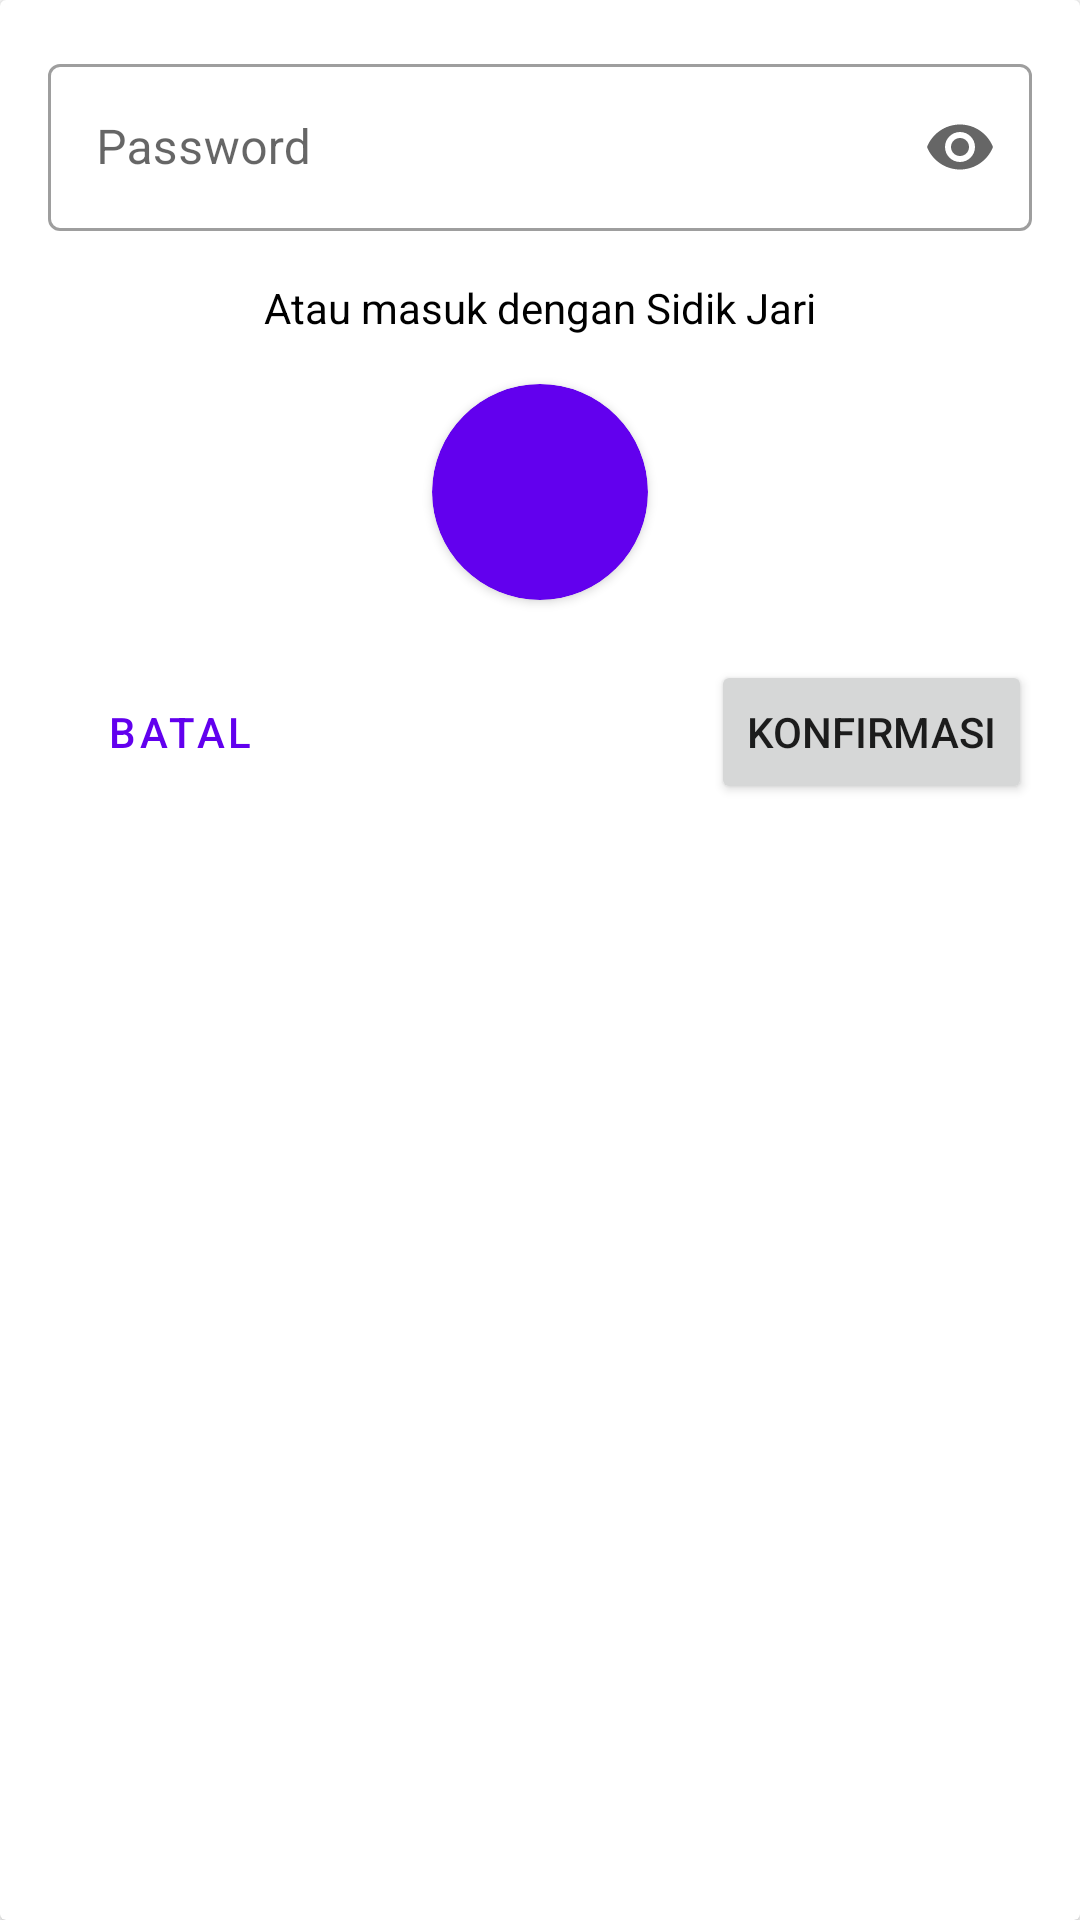

Here is an Android app screen rendered from its layout file. Give the layout XML and the strings, colors and styles it references.
<!-- AndroidManifest.xml: application theme Theme.NoteApp -->
<!-- res/layout/bottom_sheet_dialog.xml -->
<?xml version="1.0" encoding="utf-8"?>
<androidx.cardview.widget.CardView xmlns:android="http://schemas.android.com/apk/res/android"
    android:layout_width="match_parent"
    android:layout_height="wrap_content"
    xmlns:app="http://schemas.android.com/apk/res-auto">

    <androidx.constraintlayout.widget.ConstraintLayout
        android:layout_width="match_parent"
        android:layout_height="wrap_content">

        <com.google.android.material.textfield.TextInputLayout
            android:id="@+id/edt_pass"
            android:layout_width="match_parent"
            android:layout_height="wrap_content"
            android:layout_marginTop="16dp"
            android:layout_marginHorizontal="16dp"
            android:hint="Password"
            app:endIconMode="password_toggle"
            style="@style/Widget.MaterialComponents.TextInputLayout.OutlinedBox"
            app:layout_constraintTop_toTopOf="parent"
            app:layout_constraintStart_toStartOf="parent"
            app:layout_constraintEnd_toEndOf="parent">

            <com.google.android.material.textfield.TextInputEditText
                android:id="@+id/pass"
                android:layout_width="match_parent"
                android:layout_height="wrap_content"
                android:inputType="textPassword"/>

        </com.google.android.material.textfield.TextInputLayout>

        <TextView
            android:id="@+id/tv_sidik_jari"
            android:layout_width="wrap_content"
            android:layout_height="wrap_content"
            android:layout_marginTop="16dp"
            android:text="Atau masuk dengan Sidik Jari"
            android:textColor="@color/black"
            app:layout_constraintTop_toBottomOf="@id/edt_pass"
            app:layout_constraintStart_toStartOf="parent"
            app:layout_constraintEnd_toEndOf="parent"/>

        <androidx.cardview.widget.CardView
            android:id="@+id/btn_login_sidik_jari"
            android:layout_width="wrap_content"
            android:layout_height="wrap_content"
            android:layout_marginTop="16dp"
            android:backgroundTint="@color/purple_500"
            app:cardCornerRadius="40dp"
            app:layout_constraintTop_toBottomOf="@id/tv_sidik_jari"
            app:layout_constraintStart_toStartOf="parent"
            app:layout_constraintEnd_toEndOf="parent">

            <ImageView
                android:layout_width="40dp"
                android:layout_height="40dp"
                android:layout_margin="16dp"
                android:src="@drawable/ic_baseline_fingerprint_24"/>

        </androidx.cardview.widget.CardView>

        <Button
            android:id="@+id/btn_cancel"
            android:layout_width="wrap_content"
            android:layout_height="wrap_content"
            android:layout_marginTop="20dp"
            android:text="Batal"
            android:textColor="@color/red"
            style="@style/Widget.MaterialComponents.Button.TextButton"
            app:layout_constraintTop_toBottomOf="@id/btn_login_sidik_jari"
            app:layout_constraintStart_toStartOf="@id/edt_pass"/>

        <Button
            android:id="@+id/btn_confirm"
            android:layout_width="wrap_content"
            android:layout_height="wrap_content"
            android:layout_marginTop="20dp"
            android:layout_marginBottom="16dp"
            android:text="Konfirmasi"
            app:layout_constraintTop_toBottomOf="@id/btn_login_sidik_jari"
            app:layout_constraintEnd_toEndOf="@id/edt_pass"
            app:layout_constraintBottom_toBottomOf="parent"/>

    </androidx.constraintlayout.widget.ConstraintLayout>

</androidx.cardview.widget.CardView>
<!-- resources referenced by this layout -->
<resources>
  <style name="Theme.NoteApp" parent="Theme.MaterialComponents.DayNight.DarkActionBar">
          
          <item name="colorPrimary">@color/purple_500</item>
          <item name="colorPrimaryVariant">@color/purple_700</item>
          <item name="colorOnPrimary">@color/white</item>
          
          <item name="colorSecondary">@color/teal_200</item>
          <item name="colorSecondaryVariant">@color/teal_700</item>
          <item name="colorOnSecondary">@color/black</item>
          
          <item name="android:statusBarColor" tools:targetApi="l">?attr/colorPrimaryVariant</item>
          
      </style>
  <!-- not gathered from this repository: default colours our renderer supplied (Android Studio template values) -->
  <color name="purple_500">#FF6200EE</color>
  <color name="purple_700">#FF3700B3</color>
  <color name="teal_200">#FF03DAC5</color>
  <color name="teal_700">#FF018786</color>
  <color name="black">#FF000000</color>
  <color name="white">#FFFFFFFF</color>
</resources>
